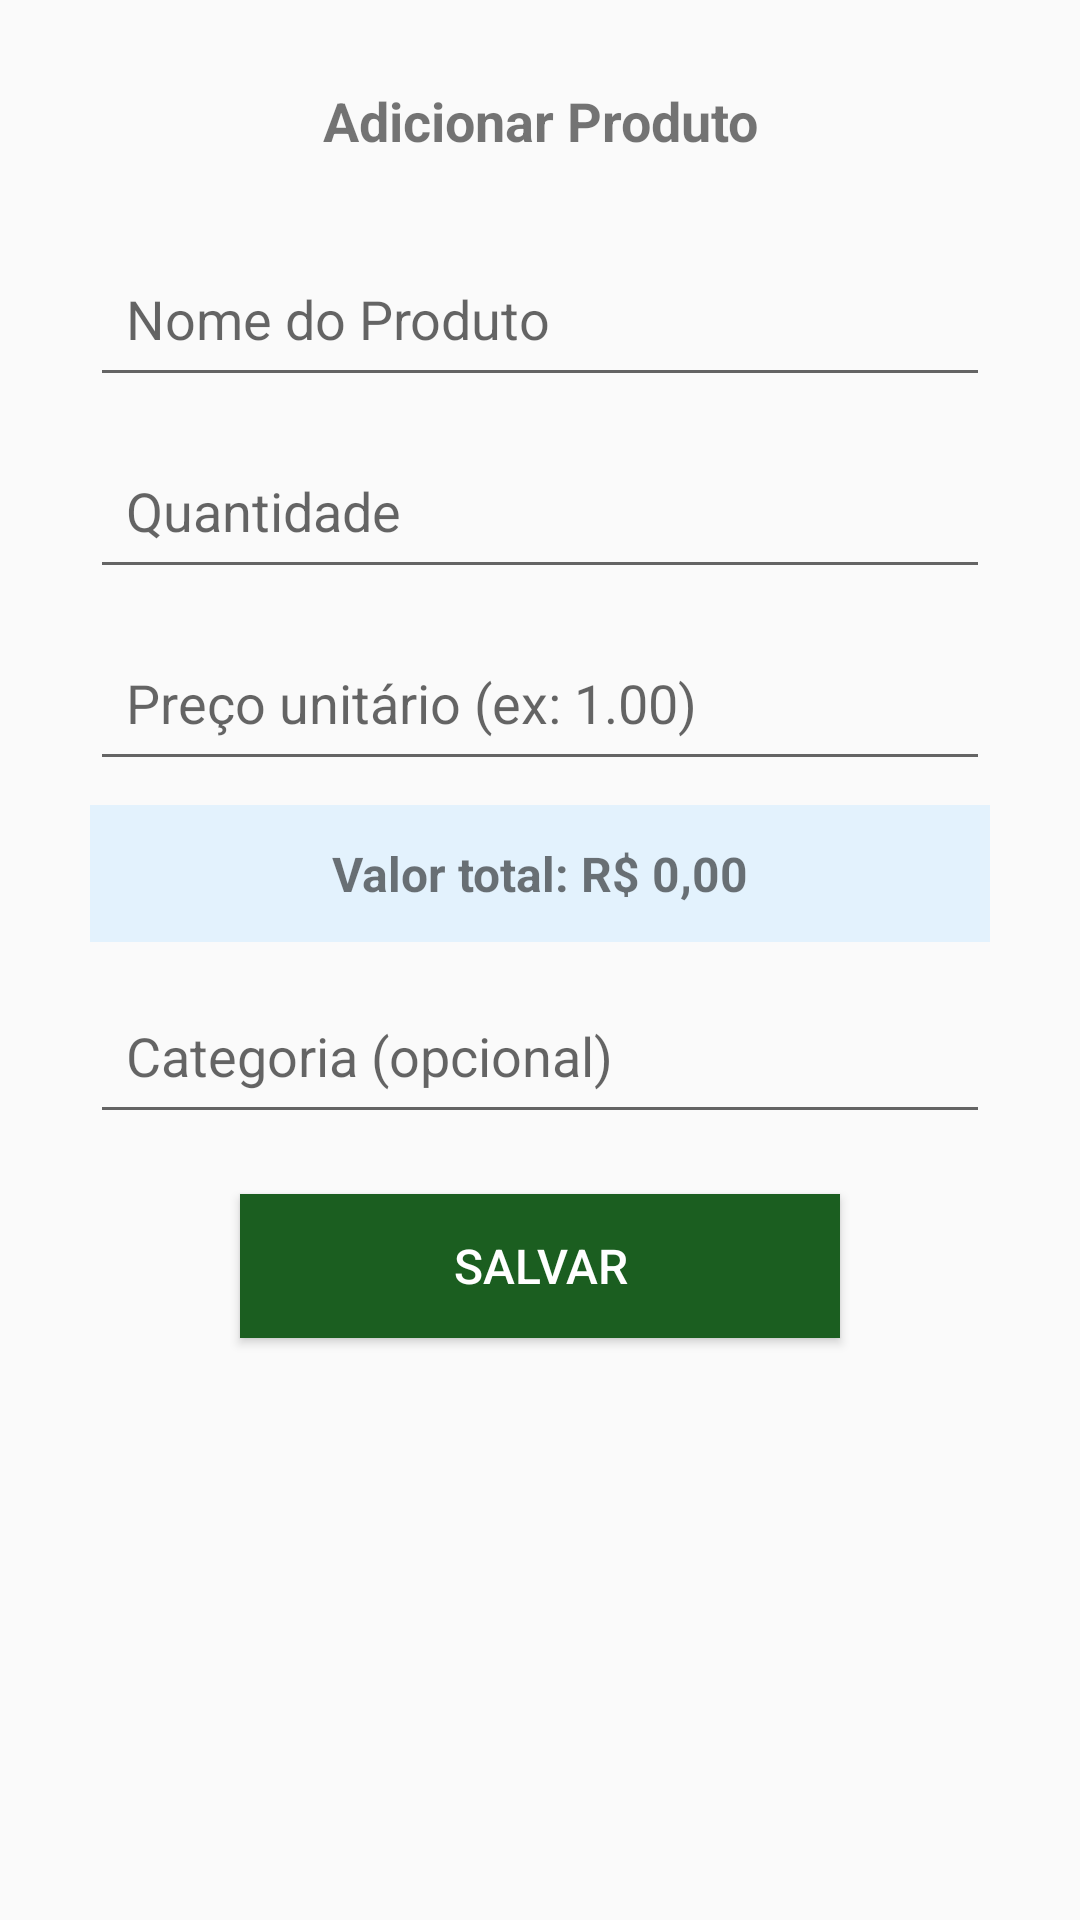

Produce the Android XML layout that renders to this screen, including the resource entries it uses.
<!-- AndroidManifest.xml: application theme Theme.MercadinhoEstoque -->
<!-- res/layout/dialog_produto.xml -->
<?xml version="1.0" encoding="utf-8"?>
<LinearLayout xmlns:android="http://schemas.android.com/apk/res/android"
    android:layout_width="match_parent"
    android:layout_height="wrap_content"
    android:orientation="vertical"
    android:padding="20dp"
    android:gravity="center_horizontal">


    <TextView
        android:layout_width="wrap_content"
        android:layout_height="wrap_content"
        android:text="@string/adicionar_produto"
        android:textSize="18sp"
        android:textStyle="bold"
        android:gravity="center"
        android:layout_marginBottom="20dp"
        android:padding="8dp" />

    
    <EditText
        android:id="@+id/etNome"
        android:layout_width="300dp"
        android:layout_height="52dp"
        android:layout_marginBottom="12dp"
        android:hint="@string/nome_produto"
        android:minHeight="52dp"
        android:padding="12dp"
        android:autofillHints="name"
        android:importantForAutofill="yes"
        android:inputType="textCapWords|textAutoCorrect|textNoSuggestions" />

    <EditText
        android:id="@+id/etQuantidade"
        android:layout_width="300dp"
        android:layout_height="52dp"
        android:layout_marginBottom="12dp"
        android:hint="Quantidade"
        android:inputType="number"
        android:minHeight="52dp"
        android:padding="12dp"
        android:autofillHints="quantity"
        android:importantForAutofill="yes" />

    
    <EditText
        android:id="@+id/etPrecoUnitario"
        android:layout_width="300dp"
        android:layout_height="52dp"
        android:layout_marginBottom="8dp"
        android:hint="Preço unitário (ex: 1.00)"
        android:inputType="numberDecimal"
        android:minHeight="52dp"
        android:padding="12dp"
        android:autofillHints="price"
        android:importantForAutofill="yes" />

    
    <TextView
        android:id="@+id/tvValorTotal"
        android:layout_width="300dp"
        android:layout_height="wrap_content"
        android:layout_marginBottom="12dp"
        android:text="Valor total: R$ 0,00"
        android:textSize="16sp"
        android:textStyle="bold"
        android:gravity="center"
        android:background="#E3F2FD"
        android:padding="12dp" />

    <EditText
        android:id="@+id/etCategoria"
        android:layout_width="300dp"
        android:layout_height="52dp"
        android:layout_marginBottom="20dp"
        android:hint="@string/categoria_opcional"
        android:minHeight="52dp"
        android:padding="12dp"
        android:autofillHints="category"
        android:importantForAutofill="yes"
        android:inputType="textCapWords|textAutoCorrect|textNoSuggestions" />

    
    <Button
        android:id="@+id/btnSalvar"
        android:layout_width="200dp"
        android:layout_height="48dp"
        android:text="@string/salvar"
        android:textSize="16sp"
        android:minHeight="48dp"
        android:background="#1B5E20"
        android:textColor="@android:color/white" />

</LinearLayout>
<!-- resources referenced by this layout -->
<resources>
  <string name="adicionar_produto">Adicionar Produto</string>
  <string name="categoria_opcional">Categoria (opcional)</string>
  <string name="nome_produto">Nome do Produto</string>
  <string name="salvar">Salvar</string>
  <style name="Theme.MercadinhoEstoque" parent="Theme.AppCompat.Light.DarkActionBar">
          
          <item name="colorPrimary">#2196F3</item>
          <item name="colorPrimaryDark">#1976D2</item>
          <item name="colorAccent">#03DAC6</item>
  
          
          <item name="windowActionBar">true</item>
          <item name="windowNoTitle">false</item>
      </style>
</resources>
